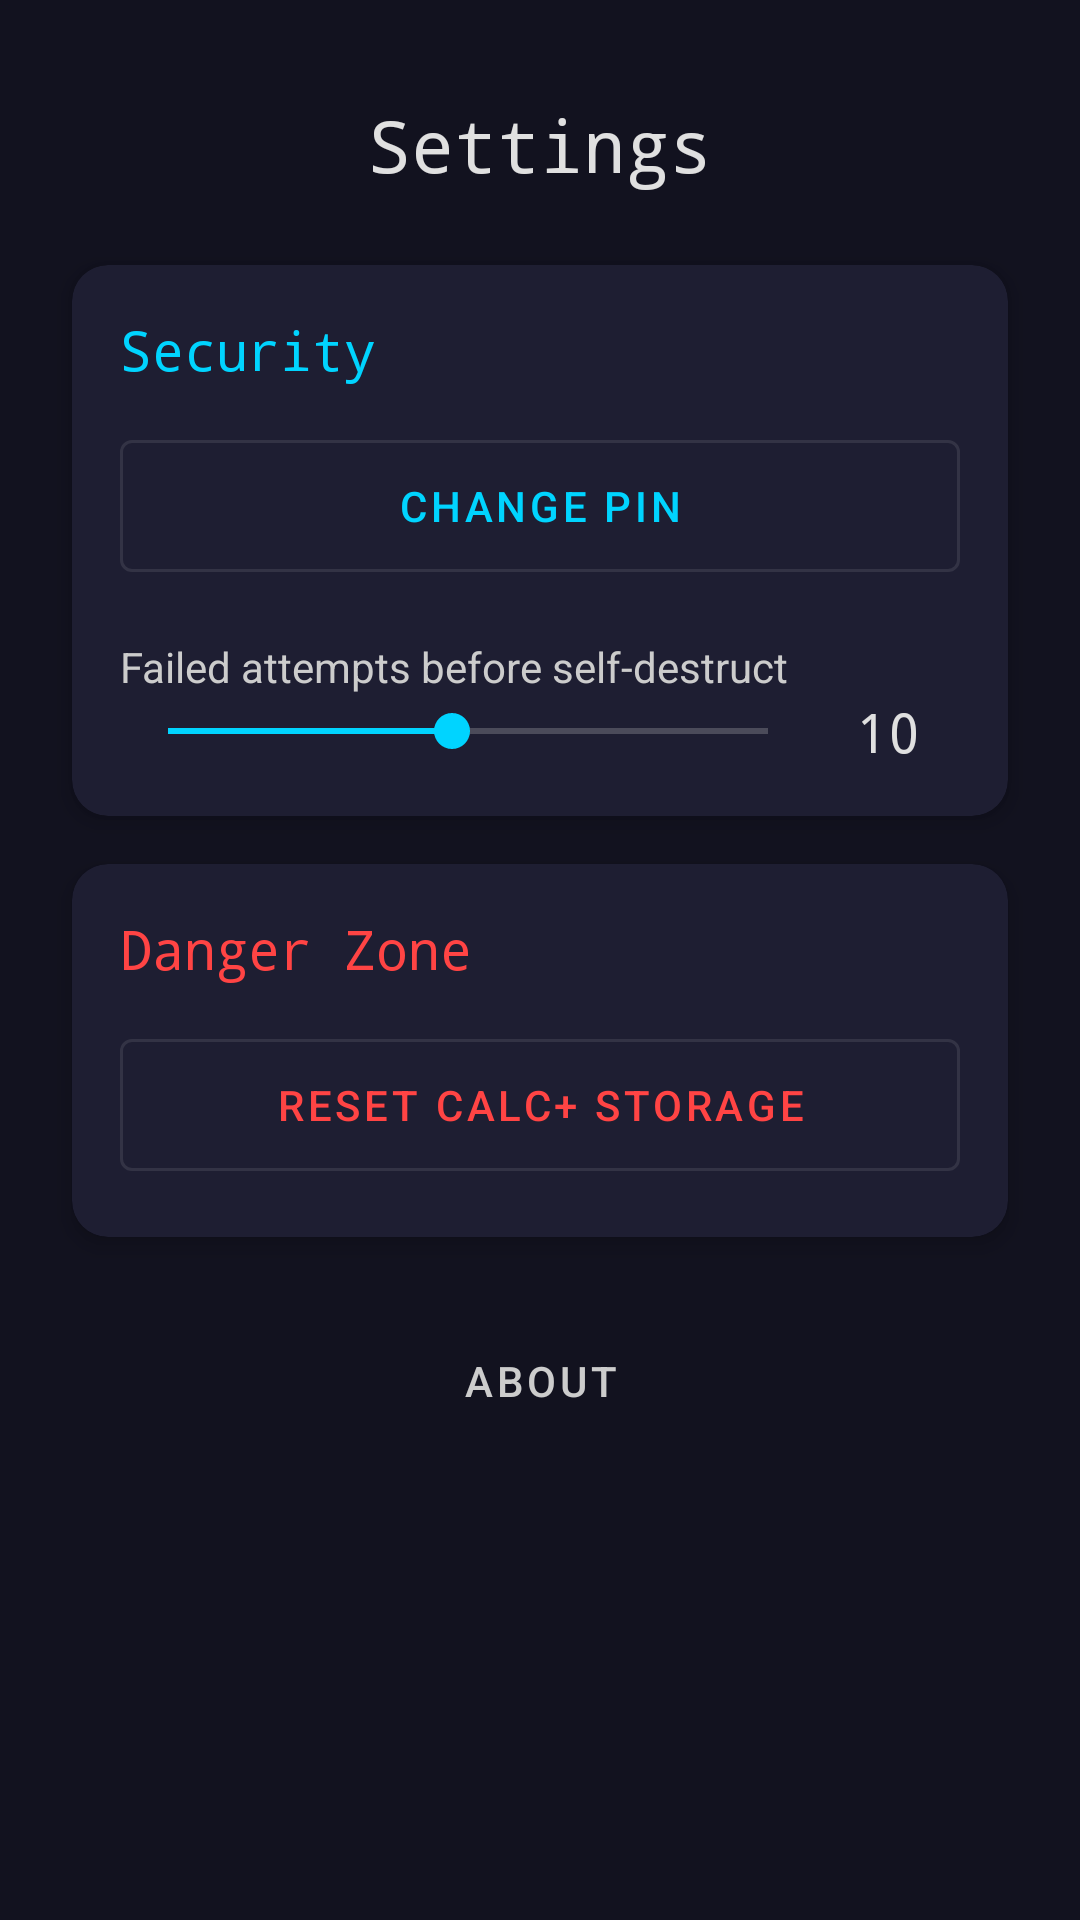

This screen was rendered from an Android layout file. Write that file and the resources it references.
<!-- AndroidManifest.xml: activity theme Theme.CalcPlus -->
<!-- res/layout/activity_settings.xml -->
<?xml version="1.0" encoding="utf-8"?>
<LinearLayout xmlns:android="http://schemas.android.com/apk/res/android"
    xmlns:app="http://schemas.android.com/apk/res-auto"
    android:layout_width="match_parent"
    android:layout_height="match_parent"
    android:orientation="vertical"
    android:background="@color/background"
    android:padding="16dp">

    <TextView
        android:layout_width="match_parent"
        android:layout_height="wrap_content"
        android:text="@string/settings"
        android:textSize="24sp"
        android:textColor="@color/onBackground"
        android:gravity="center"
        android:padding="16dp"
        android:fontFamily="monospace" />

    <com.google.android.material.card.MaterialCardView
        android:layout_width="match_parent"
        android:layout_height="wrap_content"
        android:layout_margin="8dp"
        app:cardBackgroundColor="@color/surface"
        app:cardCornerRadius="12dp"
        app:cardElevation="4dp">

        <LinearLayout
            android:layout_width="match_parent"
            android:layout_height="wrap_content"
            android:orientation="vertical"
            android:padding="16dp">

            <TextView
                android:layout_width="match_parent"
                android:layout_height="wrap_content"
                android:text="Security"
                android:textSize="18sp"
                android:textColor="@color/accent"
                android:fontFamily="monospace"
                android:paddingBottom="12dp" />

            <com.google.android.material.button.MaterialButton
                android:id="@+id/btnChangePin"
                style="@style/Widget.MaterialComponents.Button.OutlinedButton"
                android:layout_width="match_parent"
                android:layout_height="56dp"
                android:text="Change PIN"
                android:textColor="@color/accent"
                android:strokeColor="@color/accent"
                android:layout_marginBottom="8dp" />

            <TextView
                android:layout_width="match_parent"
                android:layout_height="wrap_content"
                android:text="@string/self_destruct_attempts"
                android:textSize="14sp"
                android:textColor="@color/onSurface"
                android:paddingTop="8dp" />

            <LinearLayout
                android:layout_width="match_parent"
                android:layout_height="wrap_content"
                android:orientation="horizontal"
                android:gravity="center_vertical">

                <SeekBar
                    android:id="@+id/attemptsSeekBar"
                    android:layout_width="0dp"
                    android:layout_height="wrap_content"
                    android:layout_weight="1"
                    android:max="20"
                    android:min="1"
                    android:progress="10" />

                <TextView
                    android:id="@+id/attemptsText"
                    android:layout_width="48dp"
                    android:layout_height="wrap_content"
                    android:text="10"
                    android:textSize="18sp"
                    android:textColor="@color/onBackground"
                    android:gravity="center"
                    android:fontFamily="monospace" />
            </LinearLayout>
        </LinearLayout>
    </com.google.android.material.card.MaterialCardView>

    <com.google.android.material.card.MaterialCardView
        android:layout_width="match_parent"
        android:layout_height="wrap_content"
        android:layout_margin="8dp"
        app:cardBackgroundColor="@color/surface"
        app:cardCornerRadius="12dp"
        app:cardElevation="4dp">

        <LinearLayout
            android:layout_width="match_parent"
            android:layout_height="wrap_content"
            android:orientation="vertical"
            android:padding="16dp">

            <TextView
                android:layout_width="match_parent"
                android:layout_height="wrap_content"
                android:text="Danger Zone"
                android:textSize="18sp"
                android:textColor="@color/error"
                android:fontFamily="monospace"
                android:paddingBottom="12dp" />

            <com.google.android.material.button.MaterialButton
                android:id="@+id/btnResetVault"
                style="@style/Widget.MaterialComponents.Button.OutlinedButton"
                android:layout_width="match_parent"
                android:layout_height="56dp"
                android:text="@string/reset_vault"
                android:textColor="@color/error"
                android:strokeColor="@color/error" />
        </LinearLayout>
    </com.google.android.material.card.MaterialCardView>

    <com.google.android.material.button.MaterialButton
        android:id="@+id/btnAbout"
        style="@style/Widget.MaterialComponents.Button.TextButton"
        android:layout_width="match_parent"
        android:layout_height="48dp"
        android:text="@string/about"
        android:textColor="@color/onSurface"
        android:layout_marginTop="16dp" />

    <View
        android:layout_width="match_parent"
        android:layout_height="0dp"
        android:layout_weight="1" />

    <View
        android:layout_width="match_parent"
        android:layout_height="16dp" />

</LinearLayout>
<!-- resources referenced by this layout -->
<resources>
  <color name="accent">#FF00D4FF</color>
  <color name="background">#FF12121F</color>
  <color name="error">#FFFF4444</color>
  <color name="onBackground">#FFE0E0E0</color>
  <color name="onSurface">#FFCCCCCC</color>
  <color name="surface">#FF1E1E32</color>
  <string name="about">About</string>
  <string name="reset_vault">Reset Calc+ Storage</string>
  <string name="self_destruct_attempts">Failed attempts before self-destruct</string>
  <string name="settings">Settings</string>
  <style name="Theme.CalcPlus" parent="Theme.MaterialComponents.DayNight.NoActionBar">
          <item name="colorPrimary">@color/primary</item>
          <item name="colorPrimaryDark">@color/primaryDark</item>
          <item name="colorAccent">@color/accent</item>
          <item name="android:colorBackground">@color/background</item>
          <item name="android:statusBarColor">@color/primaryDark</item>
          <item name="android:navigationBarColor">@color/primaryDark</item>
          <item name="android:windowBackground">@color/background</item>
          <item name="android:textColor">@color/onBackground</item>
          <item name="android:textColorPrimary">@color/onBackground</item>
          <item name="android:textColorSecondary">@color/onSurface</item>
          <item name="colorSurface">@color/surface</item>
          <item name="colorOnSurface">@color/onSurface</item>
          <item name="colorOnPrimary">@color/onPrimary</item>
          <item name="colorOnSecondary">@color/onPrimary</item>
          <item name="android:windowLightStatusBar">false</item>
      </style>
  <color name="primary">#FF1A1A2E</color>
  <color name="primaryDark">#FF0F0F1A</color>
  <color name="onPrimary">#FFFFFFFF</color>
</resources>
